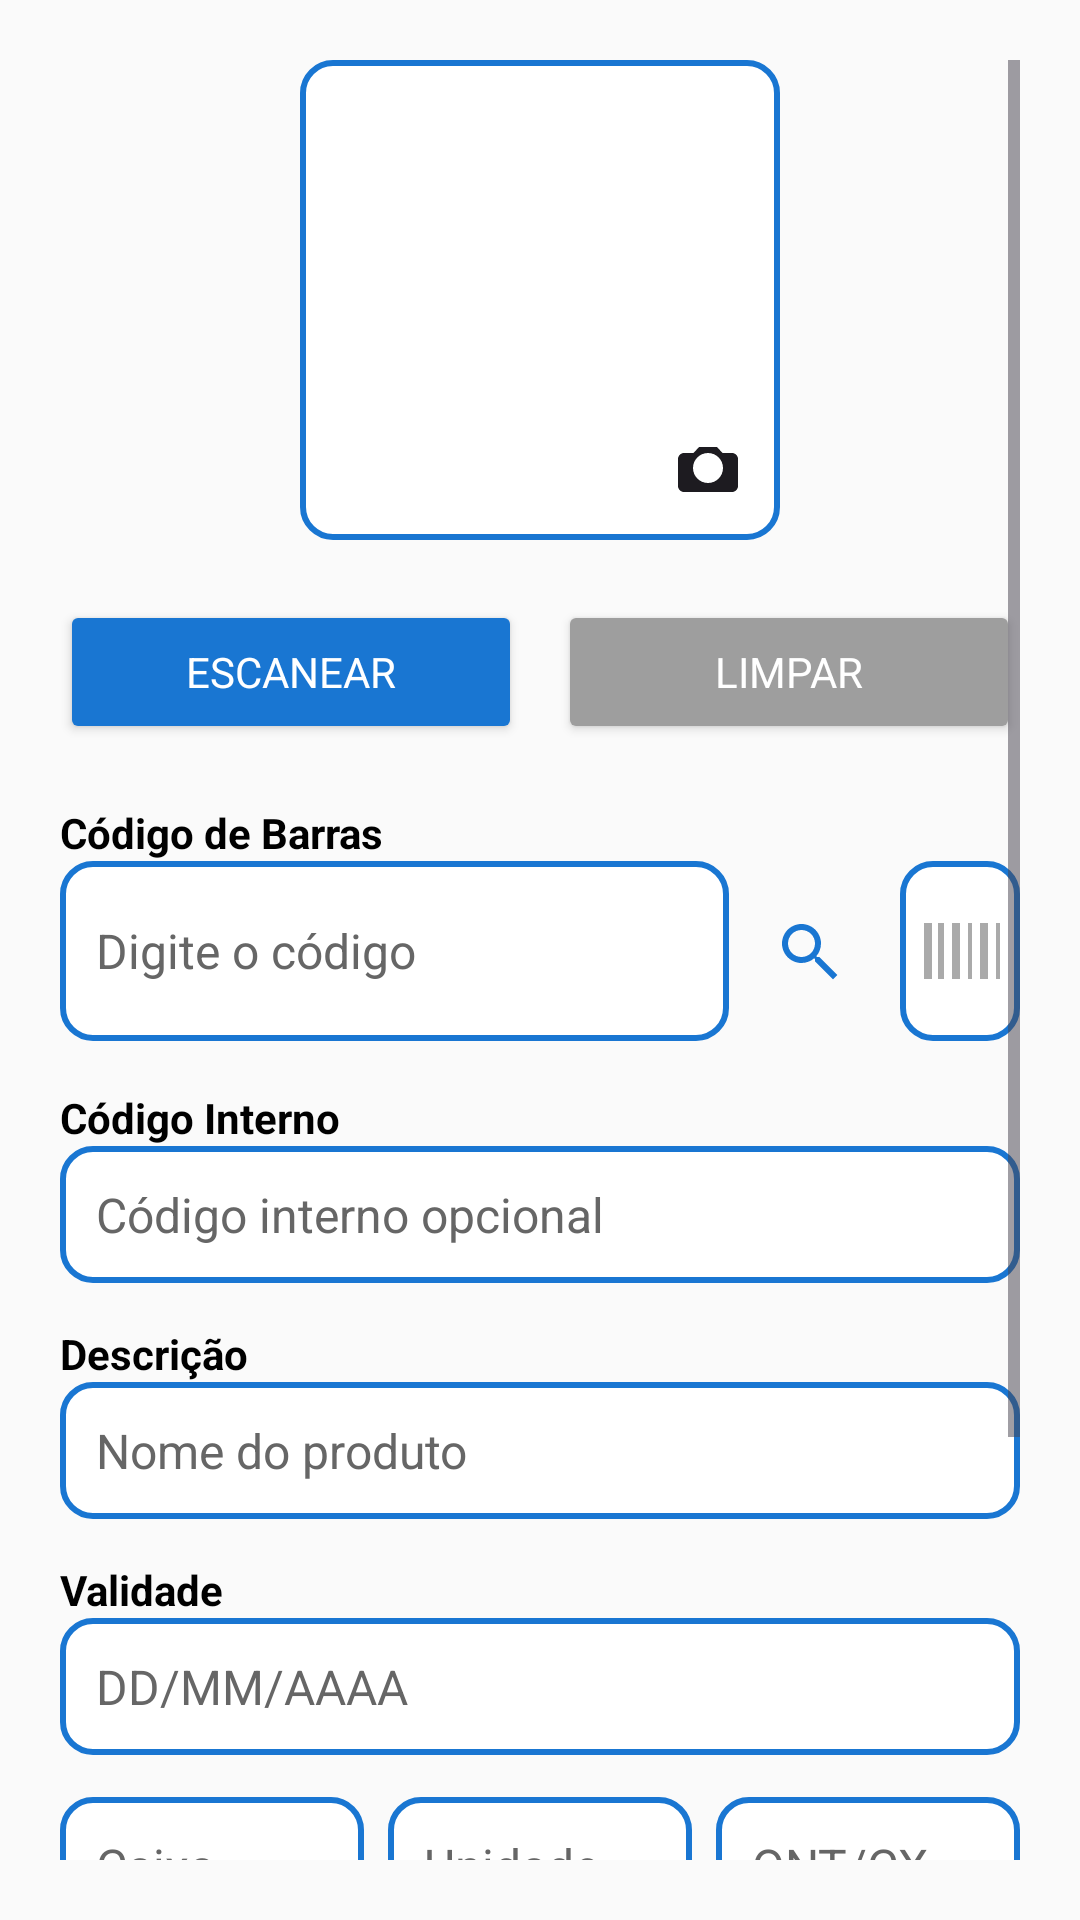

This screen was rendered from an Android layout file. Write that file and the resources it references.
<!-- AndroidManifest.xml: application theme Theme.HsTimeCheck -->
<!-- res/layout/activity_cadastro_produto.xml -->
<ScrollView xmlns:android="http://schemas.android.com/apk/res/android"
    xmlns:app="http://schemas.android.com/apk/res-auto"
    android:layout_width="match_parent"
    android:layout_height="match_parent"
    android:background="#FAFAFA"
    android:padding="20dp">

    <LinearLayout
        android:layout_width="match_parent"
        android:layout_height="wrap_content"
        android:gravity="center_horizontal"
        android:orientation="vertical">

        <FrameLayout
            android:layout_width="160dp"
            android:layout_height="160dp"
            android:layout_marginBottom="20dp">

            <ImageView
                android:id="@+id/imgProduto"
                android:layout_width="match_parent"
                android:layout_height="match_parent"
                android:background="@drawable/bg_edittext"
                android:contentDescription="Foto do produto"
                android:padding="4dp"
                android:scaleType="centerCrop"
                android:src="@drawable/ic_image_placeholder_cadastro" />

            <ImageButton
                android:id="@+id/btnFoto"
                android:layout_width="48dp"
                android:layout_height="48dp"
                android:layout_gravity="bottom|end"
                android:background="@drawable/ic_camera_cadastro"
                android:contentDescription="Tirar foto"
                android:padding="10dp"
                android:src="@drawable/ic_camera_cadastro"
                app:tint="?attr/colorOnSurface" />
        </FrameLayout>


        <LinearLayout
            android:layout_width="match_parent"
            android:layout_height="wrap_content"
            android:layout_marginBottom="20dp"
            android:gravity="center"
            android:orientation="horizontal">

            <Button
                android:id="@+id/btnScan"
                android:layout_width="0dp"
                android:layout_height="wrap_content"
                android:layout_weight="1"
                android:backgroundTint="#1976D2"
                android:text="Escanear"
                android:textColor="#FFF" />

            <Space
                android:layout_width="12dp"
                android:layout_height="match_parent" />

            <Button
                android:id="@+id/btnLimpar"
                android:layout_width="0dp"
                android:layout_height="wrap_content"
                android:layout_weight="1"
                android:backgroundTint="#9E9E9E"
                android:text="Limpar"
                android:textColor="#FFF" />
        </LinearLayout>


        <TextView
            android:layout_width="match_parent"
            android:layout_height="wrap_content"
            android:text="Código de Barras"
            android:textColor="#000"
            android:textStyle="bold" />

        <LinearLayout
            android:layout_width="match_parent"
            android:layout_height="60dp"
            android:gravity="center_vertical"
            android:orientation="horizontal"
            android:layout_marginBottom="16dp">

            <EditText
                android:id="@+id/edtCodigoBarras"
                android:layout_width="0dp"
                android:layout_height="match_parent"
                android:layout_weight="1"
                android:background="@drawable/bg_edittext"
                android:hint="Digite o código"
                android:inputType="text"
                android:padding="12dp"
                android:textColor="#000"
                android:textColorHint="#666"
                android:textSize="16sp" />

            <ImageButton
                android:id="@+id/btnBuscar"
                android:layout_width="45dp"
                android:layout_height="match_parent"
                android:layout_marginStart="4dp"
                android:background="?attr/selectableItemBackgroundBorderless"
                android:padding="10dp"
                android:src="@drawable/ic_search"
                app:tint="#1976D2" />

            <ImageView
                android:id="@+id/imgBarcodePreview"
                android:layout_width="40dp"
                android:layout_height="match_parent"
                android:layout_marginStart="8dp"
                android:background="@drawable/bg_edittext"
                android:clickable="true"
                android:focusable="true"
                android:padding="4dp"
                android:scaleType="fitCenter"
                android:src="@drawable/ic_barcode_placeholder"
                android:contentDescription="Gerar/Ampliar" />
        </LinearLayout>

        <TextView
            android:layout_width="match_parent"
            android:layout_height="wrap_content"
            android:text="Código Interno"
            android:textColor="#000"
            android:textStyle="bold" />

        <EditText
            android:id="@+id/edtCodigoInterno"
            android:layout_width="match_parent"
            android:layout_height="wrap_content"
            android:layout_marginBottom="14dp"
            android:background="@drawable/bg_edittext"
            android:hint="Código interno opcional"
            android:inputType="text"
            android:padding="12dp"
            android:textColor="#000"
            android:textColorHint="#666"
            android:textSize="16sp" />

        <TextView
            android:layout_width="match_parent"
            android:layout_height="wrap_content"
            android:text="Descrição"
            android:textColor="#000"
            android:textStyle="bold" />

        <EditText
            android:id="@+id/edtDescricao"
            android:layout_width="match_parent"
            android:layout_height="wrap_content"
            android:layout_marginBottom="14dp"
            android:background="@drawable/bg_edittext"
            android:hint="Nome do produto"
            android:inputType="textCapSentences|textMultiLine"
            android:padding="12dp"
            android:textColor="#000"
            android:textColorHint="#666"
            android:textSize="16sp" />

        <TextView
            android:layout_width="match_parent"
            android:layout_height="wrap_content"
            android:text="Validade"
            android:textColor="#000"
            android:textStyle="bold" />

        <EditText
            android:id="@+id/edtValidade"
            android:layout_width="match_parent"
            android:layout_height="wrap_content"
            android:layout_marginBottom="14dp"
            android:background="@drawable/bg_edittext"
            android:clickable="true"
            android:focusable="false"
            android:hint="DD/MM/AAAA"
            android:inputType="date"
            android:padding="12dp"
            android:textColor="#000"
            android:textColorHint="#666"
            android:textSize="16sp" />

        <LinearLayout
            android:layout_width="match_parent"
            android:layout_height="wrap_content"
            android:layout_marginBottom="14dp"
            android:orientation="horizontal">

            <EditText
                android:id="@+id/edtCaixa"
                android:layout_width="0dp"
                android:layout_height="wrap_content"
                android:layout_marginEnd="8dp"
                android:layout_weight="1"
                android:background="@drawable/bg_edittext"
                android:hint="Caixa"
                android:inputType="number"
                android:padding="12dp"
                android:textColor="#000"
                android:textColorHint="#666"
                android:textSize="16sp" />

            <EditText
                android:id="@+id/edtUnidade"
                android:layout_width="0dp"
                android:layout_height="wrap_content"
                android:layout_marginEnd="8dp"
                android:layout_weight="1"
                android:background="@drawable/bg_edittext"
                android:hint="Unidade"
                android:inputType="number"
                android:padding="12dp"
                android:textColor="#000"
                android:textColorHint="#666"
                android:textSize="16sp" />

            <EditText
                android:id="@+id/edtQtdPorCaixa"
                android:layout_width="0dp"
                android:layout_height="wrap_content"
                android:layout_weight="1"
                android:background="@drawable/bg_edittext"
                android:hint="QNT/CX"
                android:inputType="number"
                android:padding="12dp"
                android:textColor="#000"
                android:textColorHint="#666"
                android:textSize="16sp" />
        </LinearLayout>


        <TextView
            android:layout_width="match_parent"
            android:layout_height="wrap_content"
            android:text="Preço Atual"
            android:textColor="#000"
            android:textStyle="bold" />

        <EditText
            android:id="@+id/edtPreco"
            android:layout_width="match_parent"
            android:layout_height="wrap_content"
            android:layout_marginBottom="20dp"
            android:background="@drawable/bg_edittext"
            android:hint="Preço do produto (R$)"
            android:inputType="numberDecimal"
            android:padding="12dp"
            android:textColor="#000"
            android:textColorHint="#666"
            android:textSize="16sp" />


        <Button
            android:id="@+id/btnSalvar"
            android:layout_width="match_parent"
            android:layout_height="wrap_content"
            android:layout_marginTop="10dp"
            android:backgroundTint="#1976D2"
            android:padding="12dp"
            android:text="Salvar Produto"
            android:textColor="#FFF"
            android:textSize="18sp" />

        <Switch
            android:id="@+id/switchContinuo"
            android:layout_width="wrap_content"
            android:layout_height="wrap_content"
            android:layout_marginStart="16dp"
            android:layout_marginTop="8dp"
            android:layout_marginEnd="16dp"
            android:text="Lançamento contínuo" />

        <Button
            android:id="@+id/btnExcluir"
            android:layout_width="match_parent"
            android:layout_height="wrap_content"
            android:layout_marginTop="10dp"
            android:backgroundTint="#D32F2F"
            android:padding="12dp"
            android:text="Excluir Produto"
            android:textColor="#FFF"
            android:textSize="16sp"
            android:visibility="gone" />

    </LinearLayout>

</ScrollView>
<!-- resources referenced by this layout -->
<resources>
  <!-- drawable bg_edittext (drawable) -->
  <?xml version="1.0" encoding="utf-8"?>
  <shape xmlns:android="http://schemas.android.com/apk/res/android">
      <solid android:color="#FFFFFF"/>
      <corners android:radius="10dp"/>
      <stroke android:width="2dp" android:color="#1976D2"/>
  </shape>
  <!-- drawable ic_barcode_placeholder (drawable) -->
  <vector xmlns:android="http://schemas.android.com/apk/res/android"
      android:width="24dp"
      android:height="24dp"
      android:viewportWidth="24"
      android:viewportHeight="24"
      android:tint="#AAAAAA"> <path
      android:fillColor="@android:color/white"
      android:pathData="M3,5h2v14H3V5zm4,0h1v14H7V5zm3,0h2v14h-2V5zm4,0h1v14h-1V5zm3,0h2v14h-2V5zm4,0h1v14h-1V5zM6.5,5h.5v14h-.5V5zM10.5,5h.5v14h-.5V5zM17.5,5h.5v14h-.5V5z"/>
  </vector>
  <!-- drawable ic_camera_cadastro (drawable) -->
  <vector xmlns:android="http://schemas.android.com/apk/res/android"
      android:width="24dp"
      android:height="24dp"
      android:viewportWidth="24"
      android:viewportHeight="24">
  
      <path
          android:fillColor="#FFFFFF"
          android:pathData="M12,17c2.76,0 5,-2.24 5,-5s-2.24,-5 -5,-5 -5,2.24 -5,5 2.24,5 5,5zM4,7h3.17l1.84,-2h6l1.83,2H20c1.1,0 2,0.9 2,2v9c0,1.1 -0.9,2 -2,2H4c-1.1,0 -2,-0.9 -2,-2v-9c0,-1.1 0.9,-2 2,-2z"/>
  </vector>
  <!-- drawable ic_search (drawable) -->
  <?xml version="1.0" encoding="utf-8"?>
  <vector xmlns:android="http://schemas.android.com/apk/res/android"
      android:width="24dp"
      android:height="24dp"
      android:viewportWidth="24"
      android:viewportHeight="24">
  
      <path
          android:fillColor="?attr/colorControlNormal"
          android:pathData="M15.5,14h-0.79l-0.28,-0.27
              C15.41,12.59 16,11.11 16,9.5
              C16,5.91 13.09,3 9.5,3
              C5.91,3 3,5.91 3,9.5
              C3,13.09 5.91,16 9.5,16
              C11.11,16 12.59,15.41 13.73,14.43
              l0.27,0.28v0.79L20,21.49
              L21.49,20
              L15.5,14z
              M9.5,14
              C7.01,14 5,11.99 5,9.5
              C5,7.01 7.01,5 9.5,5
              C11.99,5 14,7.01 14,9.5
              C14,11.99 11.99,14 9.5,14z"/>
  </vector>
  <style name="Theme.HsTimeCheck" parent="Theme.Material3.Light.NoActionBar">
          <item name="colorPrimary">@color/md_theme_light_primary</item>
          <item name="colorPrimaryContainer">@color/md_theme_light_primaryContainer</item>
          <item name="colorSecondary">@color/md_theme_light_secondary</item>
          <item name="colorSecondaryContainer">@color/md_theme_light_secondaryContainer</item>
  
          
          <item name="fontFamily">@font/poppins</item>
      </style>
  <color name="md_theme_light_primary">#6750A4</color>
  <color name="md_theme_light_primaryContainer">#EADDFF</color>
  <color name="md_theme_light_secondary">#625B71</color>
  <color name="md_theme_light_secondaryContainer">#E8DEF8</color>
</resources>
